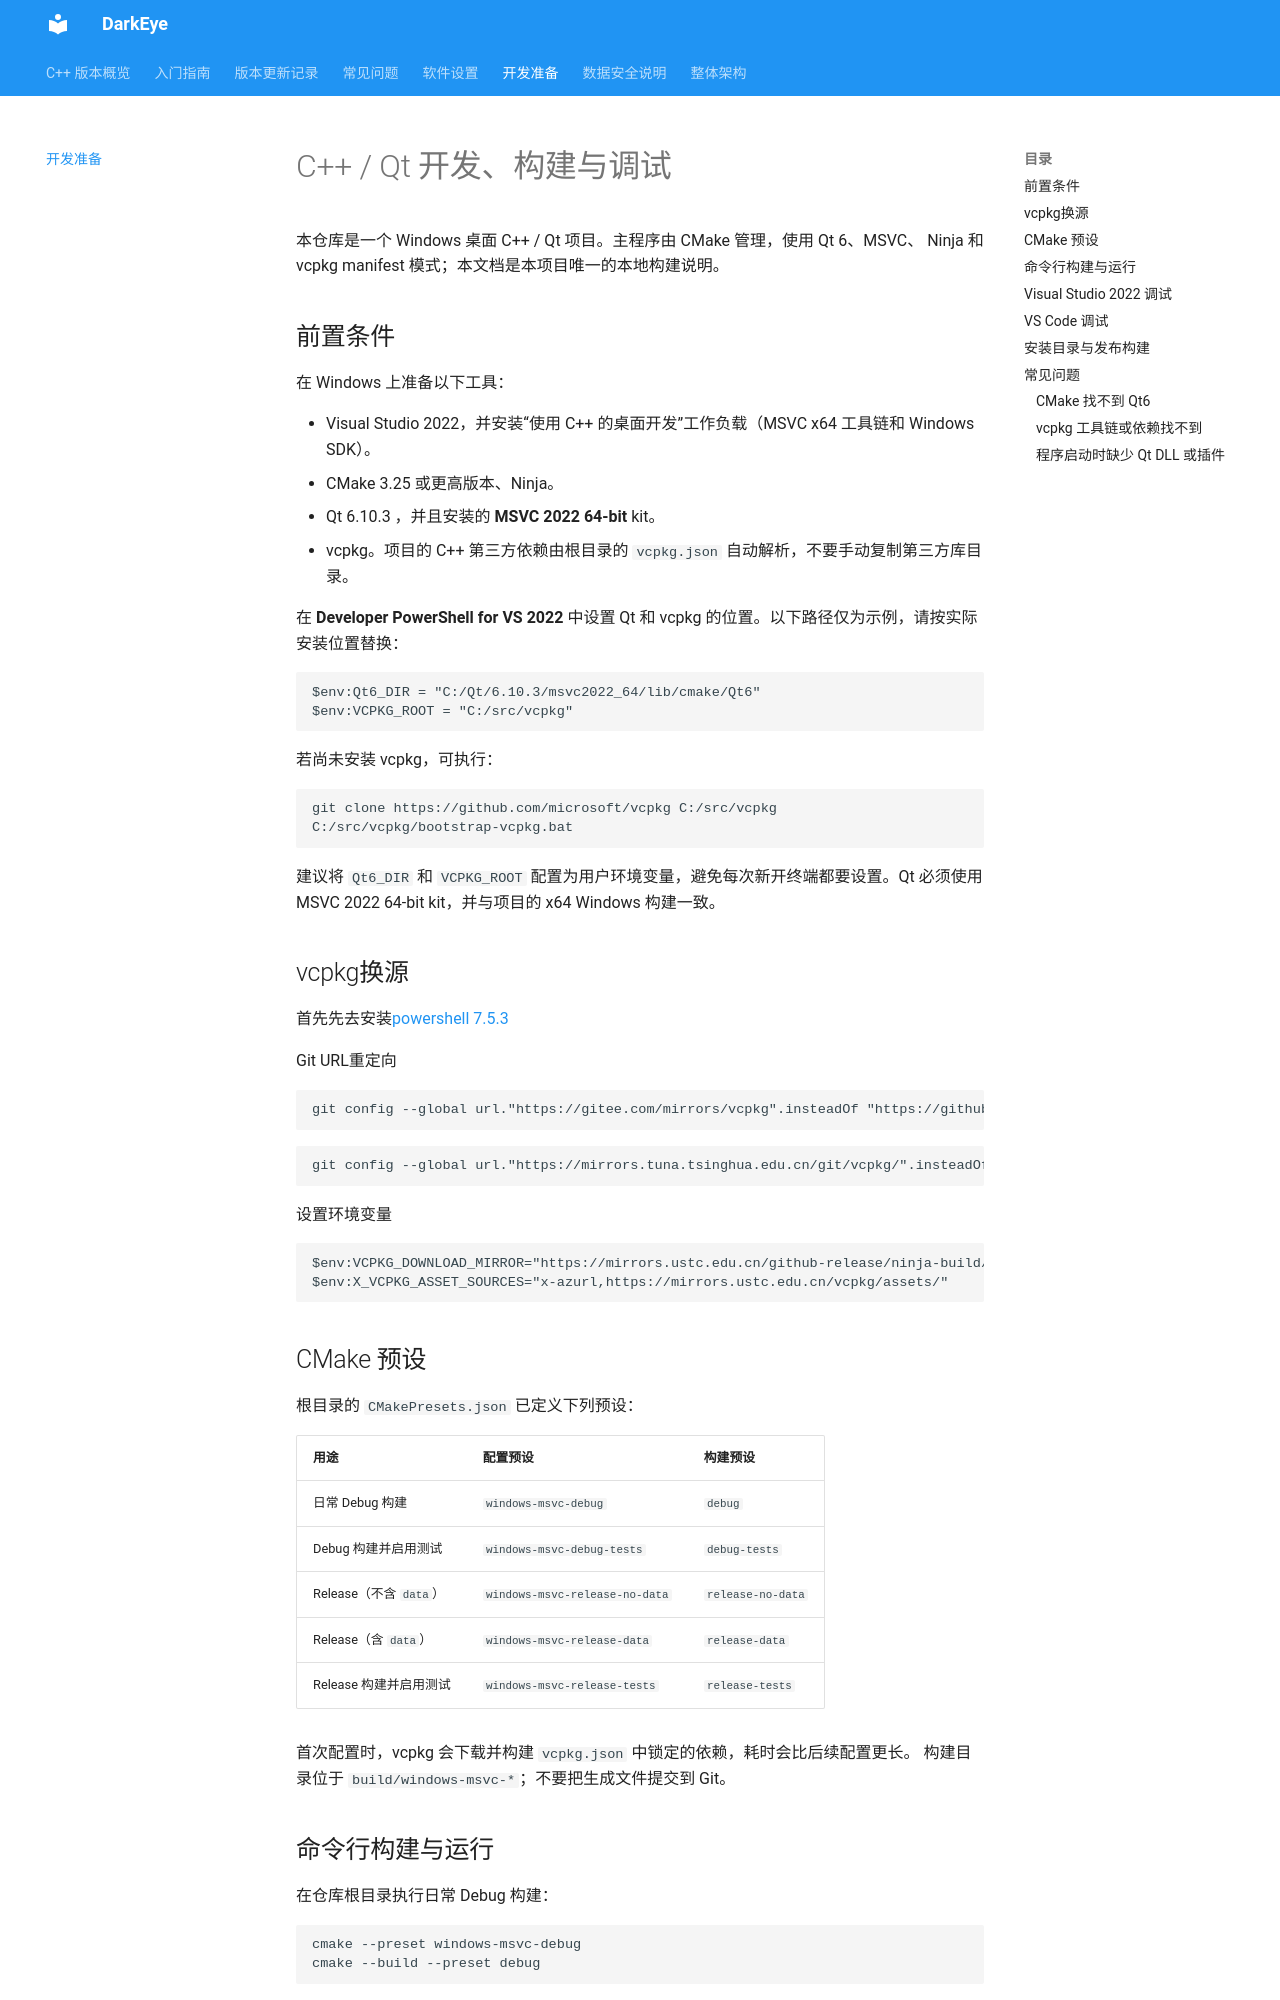

repository: gty5678/darkeye-cpp · page: development/index.html · generator: mkdocs

# C++ / Qt 开发、构建与调试

本仓库是一个 Windows 桌面 C++ / Qt 项目。主程序由 CMake 管理，使用 Qt 6、MSVC、
Ninja 和 vcpkg manifest 模式；本文档是本项目唯一的本地构建说明。

## 前置条件

在 Windows 上准备以下工具：

- Visual Studio 2022，并安装“使用 C++ 的桌面开发”工作负载（MSVC x64 工具链和 Windows SDK）。
- CMake 3.25 或更高版本、Ninja。
- Qt 6.10.3 ，并且安装的 **MSVC 2022 64-bit** kit。
- vcpkg。项目的 C++ 第三方依赖由根目录的 `vcpkg.json` 自动解析，不要手动复制第三方库目录。

在 **Developer PowerShell for VS 2022** 中设置 Qt 和 vcpkg 的位置。以下路径仅为示例，请按实际安装位置替换：

```powershell
$env:Qt6_DIR = "C:/Qt/6.10.3/msvc2022_64/lib/cmake/Qt6"
$env:VCPKG_ROOT = "C:/src/vcpkg"
```

若尚未安装 vcpkg，可执行：

```powershell
git clone https://github.com/microsoft/vcpkg C:/src/vcpkg
C:/src/vcpkg/bootstrap-vcpkg.bat
```

建议将 `Qt6_DIR` 和 `VCPKG_ROOT` 配置为用户环境变量，避免每次新开终端都要设置。Qt 必须使用
MSVC 2022 64-bit kit，并与项目的 x64 Windows 构建一致。

## vcpkg换源
首先先去安装[powershell 7.5.3](https://github.com/PowerShell/PowerShell/releases/download/v7.5.3/PowerShell-7.5.3-win-x64.msi)

Git URL重定向
```
git config --global url."https://gitee.com/mirrors/vcpkg".insteadOf "https://github.com/microsoft/vcpkg"
```

```
git config --global url."https://mirrors.tuna.tsinghua.edu.cn/git/vcpkg/".insteadOf "https://github.com/microsoft/vcpkg"
```

设置环境变量
```
$env:VCPKG_DOWNLOAD_MIRROR="https://mirrors.ustc.edu.cn/github-release/ninja-build/ninja/"
$env:X_VCPKG_ASSET_SOURCES="x-azurl,https://mirrors.ustc.edu.cn/vcpkg/assets/"
```

## CMake 预设

根目录的 `CMakePresets.json` 已定义下列预设：

| 用途 | 配置预设 | 构建预设 |
| --- | --- | --- |
| 日常 Debug 构建 | `windows-msvc-debug` | `debug` |
| Debug 构建并启用测试 | `windows-msvc-debug-tests` | `debug-tests` |
| Release（不含 `data`） | `windows-msvc-release-no-data` | `release-no-data` |
| Release（含 `data`） | `windows-msvc-release-data` | `release-data` |
| Release 构建并启用测试 | `windows-msvc-release-tests` | `release-tests` |

首次配置时，vcpkg 会下载并构建 `vcpkg.json` 中锁定的依赖，耗时会比后续配置更长。
构建目录位于 `build/windows-msvc-*`；不要把生成文件提交到 Git。
